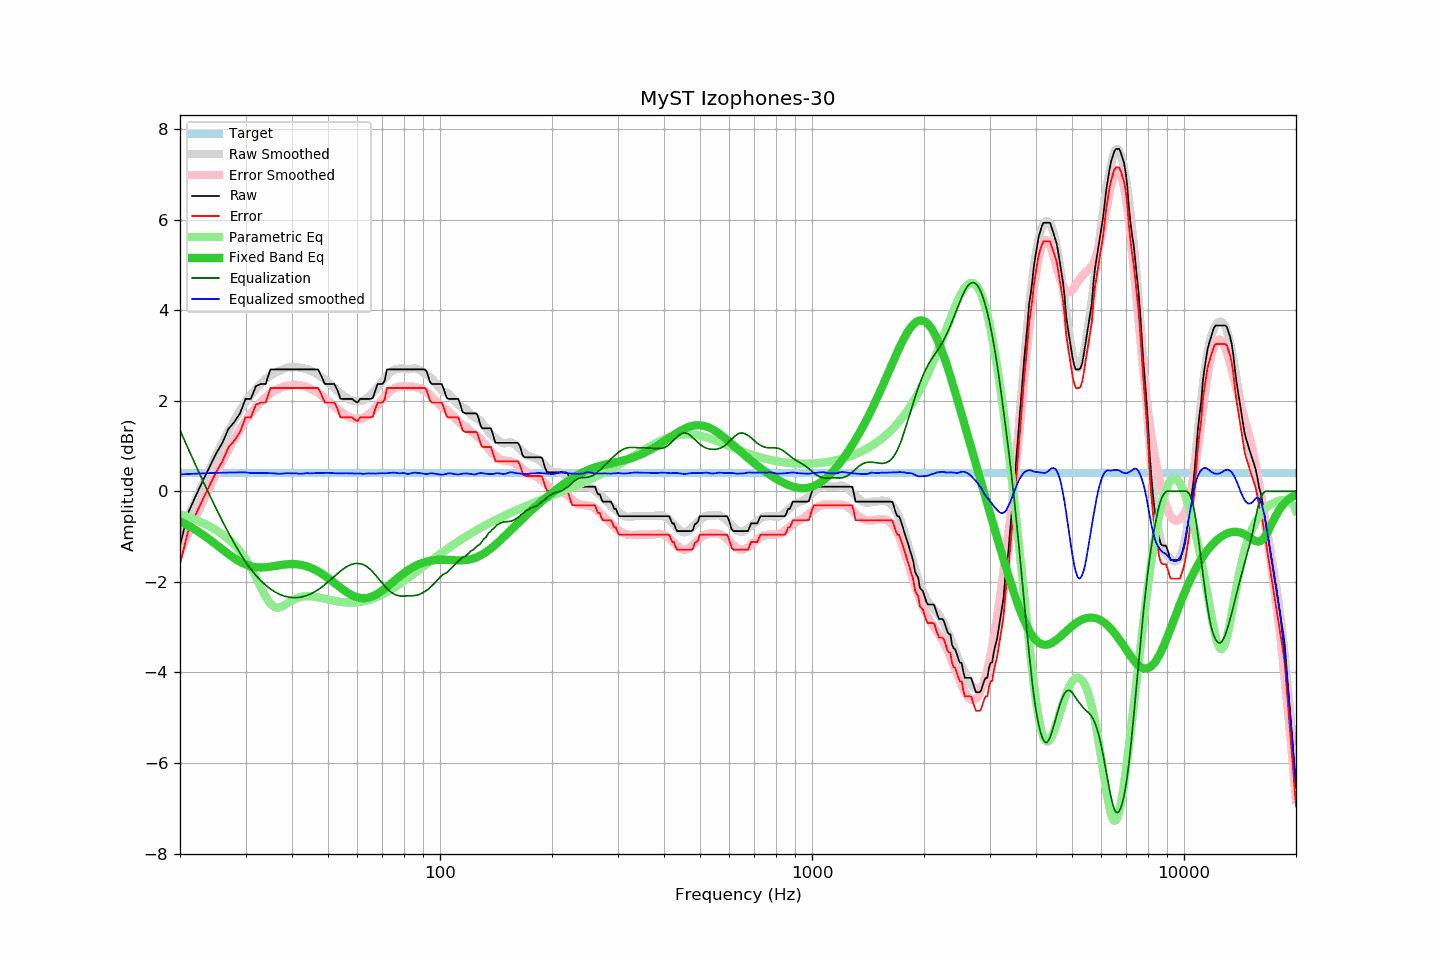

The table this chart was drawn from, first rows:
frequency, raw, error, smoothed, error_smoothed, equalization, parametric_eq, equalized_raw, equalized_smoothed, target
20, -1.20, -1.61, -0.97, -1.34, 1.34, -0.67, 0.15, 0.37, 0.41
21, -0.49, -0.90, -0.57, -0.96, 0.96, -0.76, 0.47, 0.38, 0.41
22, -0.12, -0.53, -0.20, -0.59, 0.59, -0.85, 0.47, 0.39, 0.41
23, 0.22, -0.19, 0.15, -0.24, 0.24, -0.95, 0.47, 0.40, 0.41
24, 0.53, 0.12, 0.48, 0.08, -0.08, -1.06, 0.45, 0.40, 0.41
25, 0.83, 0.42, 0.79, 0.38, -0.38, -1.17, 0.45, 0.41, 0.41
26, 1.07, 0.66, 1.07, 0.66, -0.66, -1.28, 0.41, 0.41, 0.41
27, 1.38, 0.97, 1.33, 0.92, -0.92, -1.39, 0.46, 0.41, 0.41
28, 1.53, 1.12, 1.57, 1.15, -1.15, -1.48, 0.38, 0.42, 0.41
29, 1.72, 1.31, 1.78, 1.37, -1.37, -1.56, 0.35, 0.42, 0.41
30, 2.04, 1.63, 1.98, 1.56, -1.56, -1.62, 0.48, 0.42, 0.41
31, 2.04, 1.63, 2.12, 1.72, -1.72, -1.66, 0.32, 0.40, 0.41
32, 2.32, 1.91, 2.26, 1.86, -1.86, -1.68, 0.46, 0.40, 0.41
33, 2.37, 1.96, 2.38, 1.98, -1.98, -1.68, 0.39, 0.40, 0.41
34, 2.37, 1.96, 2.48, 2.07, -2.07, -1.68, 0.30, 0.40, 0.41
35, 2.69, 2.28, 2.56, 2.16, -2.16, -1.66, 0.54, 0.40, 0.41
36, 2.69, 2.28, 2.62, 2.22, -2.22, -1.65, 0.47, 0.39, 0.41
37, 2.69, 2.28, 2.66, 2.27, -2.27, -1.63, 0.42, 0.39, 0.41
38, 2.69, 2.28, 2.70, 2.31, -2.31, -1.62, 0.38, 0.39, 0.41
39, 2.69, 2.28, 2.73, 2.33, -2.33, -1.61, 0.36, 0.40, 0.41
40, 2.69, 2.28, 2.74, 2.35, -2.35, -1.61, 0.34, 0.40, 0.41
41, 2.69, 2.28, 2.75, 2.35, -2.35, -1.61, 0.34, 0.40, 0.41
42, 2.69, 2.28, 2.73, 2.34, -2.34, -1.62, 0.35, 0.39, 0.41
43, 2.69, 2.28, 2.72, 2.32, -2.32, -1.64, 0.37, 0.39, 0.41
44, 2.69, 2.28, 2.70, 2.30, -2.30, -1.66, 0.39, 0.40, 0.41
45, 2.69, 2.28, 2.66, 2.26, -2.26, -1.69, 0.43, 0.39, 0.41
46, 2.69, 2.28, 2.62, 2.22, -2.22, -1.73, 0.47, 0.40, 0.41
47, 2.69, 2.28, 2.58, 2.17, -2.17, -1.77, 0.52, 0.40, 0.41
48, 2.54, 2.13, 2.52, 2.12, -2.12, -1.82, 0.42, 0.40, 0.41
49, 2.37, 1.96, 2.47, 2.06, -2.06, -1.86, 0.31, 0.41, 0.41
50, 2.37, 1.96, 2.41, 2.00, -2.00, -1.92, 0.37, 0.41, 0.41
51, 2.37, 1.96, 2.34, 1.94, -1.94, -1.97, 0.43, 0.40, 0.41
52, 2.37, 1.96, 2.28, 1.88, -1.88, -2.02, 0.49, 0.40, 0.41
53, 2.23, 1.82, 2.21, 1.82, -1.82, -2.08, 0.41, 0.39, 0.41
54, 2.04, 1.63, 2.16, 1.76, -1.76, -2.13, 0.28, 0.40, 0.41
55, 2.04, 1.63, 2.11, 1.71, -1.71, -2.18, 0.33, 0.40, 0.41
56, 2.04, 1.63, 2.07, 1.67, -1.67, -2.22, 0.37, 0.40, 0.41
57, 2.04, 1.63, 2.03, 1.64, -1.64, -2.26, 0.40, 0.40, 0.41
58, 2.04, 1.63, 2.01, 1.61, -1.61, -2.30, 0.43, 0.40, 0.41
59, 1.99, 1.58, 1.99, 1.60, -1.60, -2.32, 0.39, 0.40, 0.41
60, 1.96, 1.55, 1.99, 1.59, -1.59, -2.34, 0.37, 0.39, 0.41
61, 2.04, 1.63, 1.99, 1.60, -1.60, -2.36, 0.44, 0.39, 0.41
62, 2.04, 1.63, 2.00, 1.62, -1.62, -2.36, 0.43, 0.38, 0.41
63, 2.04, 1.63, 2.03, 1.64, -1.64, -2.36, 0.40, 0.39, 0.41
64, 2.04, 1.63, 2.08, 1.68, -1.68, -2.35, 0.36, 0.39, 0.41
65, 2.04, 1.63, 2.12, 1.73, -1.73, -2.34, 0.31, 0.39, 0.41
66, 2.06, 1.65, 2.17, 1.78, -1.78, -2.31, 0.28, 0.39, 0.41
67, 2.23, 1.82, 2.23, 1.84, -1.84, -2.29, 0.39, 0.39, 0.41
68, 2.37, 1.96, 2.30, 1.91, -1.91, -2.26, 0.46, 0.39, 0.41
69, 2.37, 1.96, 2.37, 1.97, -1.97, -2.23, 0.40, 0.40, 0.41
70, 2.37, 1.96, 2.43, 2.03, -2.03, -2.19, 0.34, 0.40, 0.41
71, 2.44, 2.03, 2.49, 2.09, -2.09, -2.15, 0.35, 0.40, 0.41
72, 2.69, 2.28, 2.55, 2.15, -2.15, -2.11, 0.54, 0.40, 0.41
73, 2.69, 2.28, 2.60, 2.20, -2.20, -2.07, 0.50, 0.40, 0.41
74, 2.69, 2.28, 2.64, 2.23, -2.23, -2.03, 0.46, 0.41, 0.41
75, 2.69, 2.28, 2.68, 2.26, -2.26, -1.99, 0.43, 0.41, 0.41
76, 2.69, 2.28, 2.70, 2.29, -2.29, -1.95, 0.40, 0.41, 0.41
77, 2.69, 2.28, 2.70, 2.30, -2.30, -1.91, 0.39, 0.40, 0.41
78, 2.69, 2.28, 2.71, 2.31, -2.31, -1.88, 0.38, 0.40, 0.41
79, 2.69, 2.28, 2.72, 2.31, -2.31, -1.84, 0.38, 0.40, 0.41
... 553 more rows
